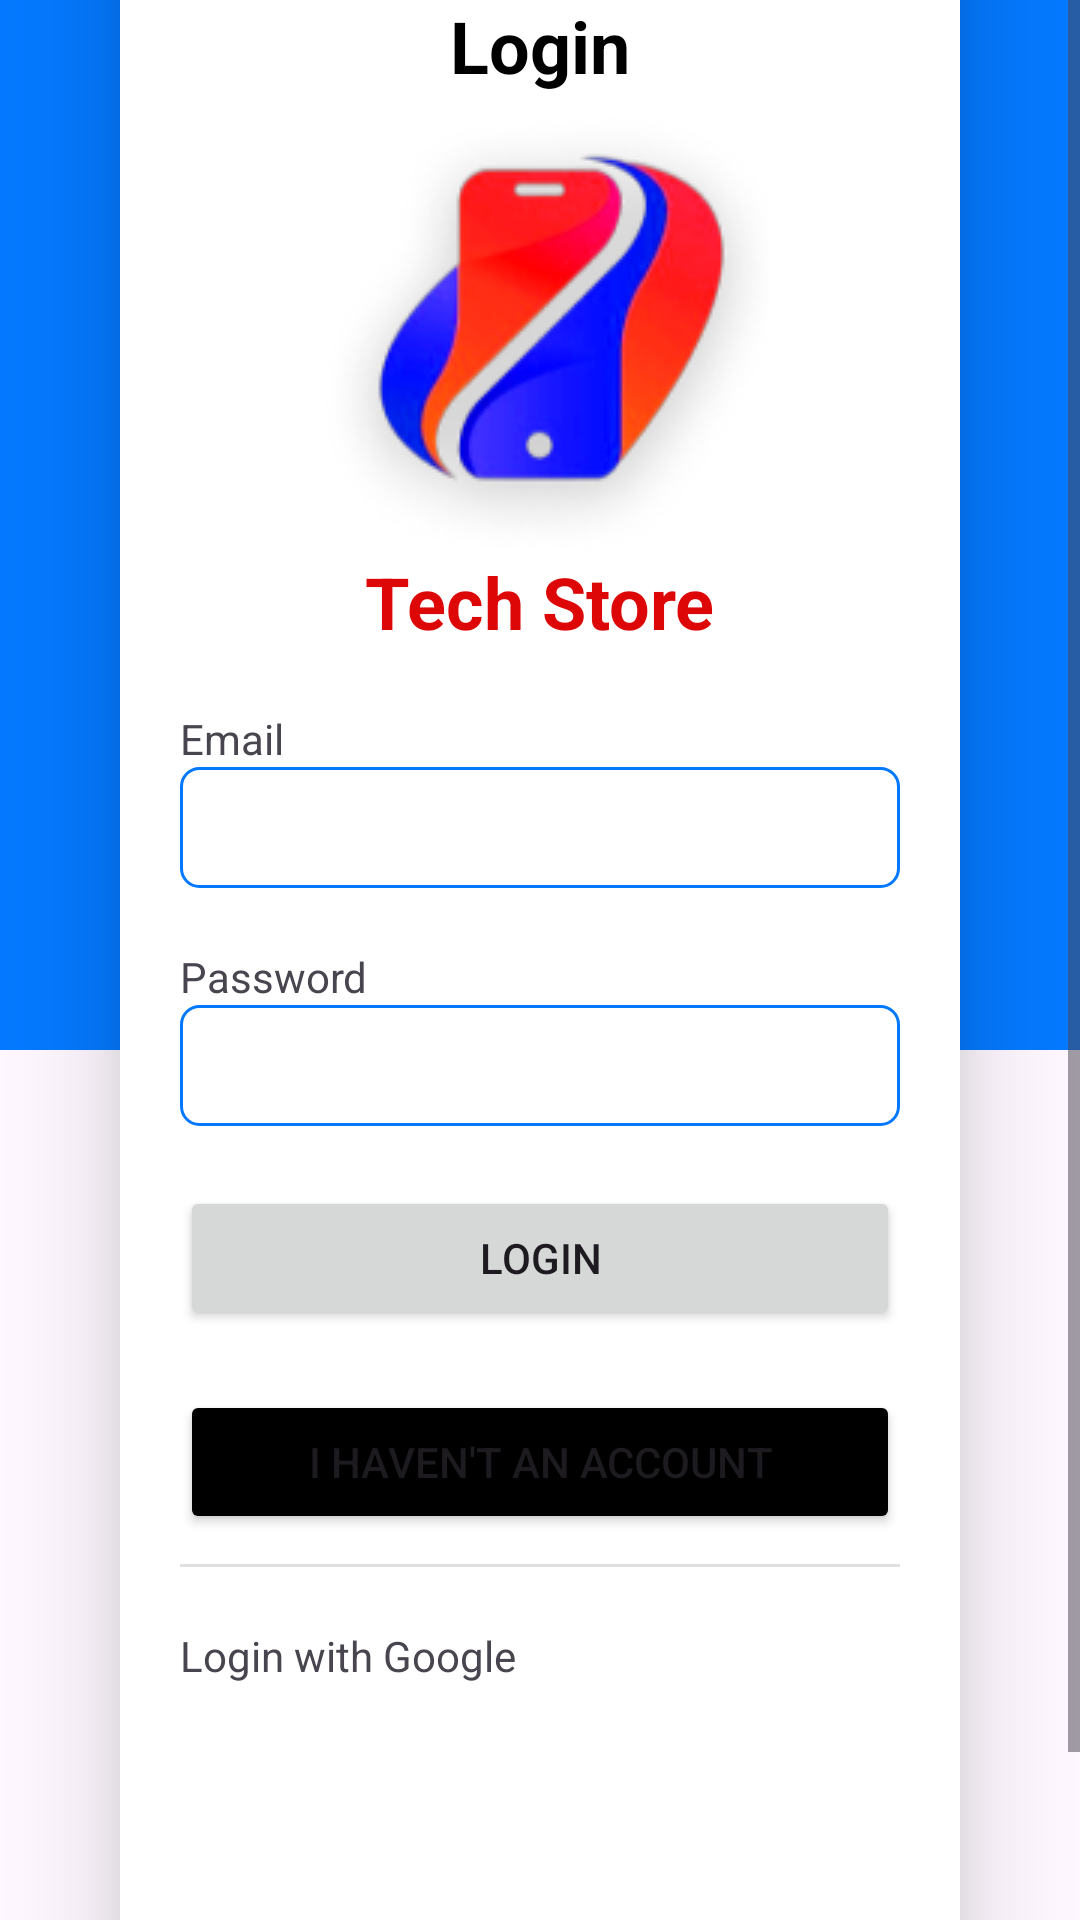

Reconstruct the res/layout file that produces this screen, plus the resources it refers to.
<!-- AndroidManifest.xml: application theme Theme.TechStore -->
<!-- res/layout/activity_sign_in.xml -->
<?xml version="1.0" encoding="utf-8"?>
<FrameLayout xmlns:android="http://schemas.android.com/apk/res/android"
    xmlns:tools="http://schemas.android.com/tools"
    android:layout_width="match_parent"
    android:layout_height="match_parent"
    xmlns:app="http://schemas.android.com/apk/res-auto"
    tools:context=".SignInActivity">

    <View
        android:id="@+id/view"
        android:background="@color/blue"
        android:layout_width="match_parent"
        android:layout_height="350dp" />

    <ScrollView
        android:layout_gravity="center_vertical"
        android:layout_width="match_parent"
        android:layout_height="match_parent">

        <LinearLayout
            android:layout_width="match_parent"
            android:layout_height="match_parent"
            android:layout_gravity="center_vertical"
            android:orientation="vertical">

            <androidx.cardview.widget.CardView
                android:layout_width="match_parent"
                android:layout_height="match_parent"
                android:layout_marginHorizontal="40dp"
                android:layout_marginVertical="40dp"
                app:cardCornerRadius="10dp"
                app:cardElevation="20dp"
                android:layout_gravity="center_vertical">

            <LinearLayout
                android:layout_width="match_parent"
                android:layout_height="wrap_content"
                android:orientation="vertical"
                android:layout_margin="20dp">

                <TextView
                    android:layout_width="wrap_content"
                    android:layout_height="wrap_content"
                    android:backgroundTint="@color/white"
                    android:text="Login"
                    android:textColor="@color/black"
                    android:textSize="24sp"
                    android:textStyle="bold"
                    android:layout_gravity="center_horizontal"/>

                <ImageView
                    android:layout_width="wrap_content"
                    android:layout_height="wrap_content"
                    android:src="@drawable/tech_store"
                    android:layout_gravity="center_horizontal"/>

                <TextView
                    android:id="@+id/textView"
                    android:layout_width="wrap_content"
                    android:layout_height="wrap_content"
                    android:backgroundTint="@color/white"
                    android:text="Tech Store"
                    android:textColor="@color/red"
                    android:textSize="24sp"
                    android:textStyle="bold"
                    android:layout_gravity="center_horizontal"
                    android:layout_marginBottom="20dp"/>

                <TextView
                    android:layout_width="wrap_content"
                    android:layout_height="wrap_content"
                    android:text="Email"/>

                <EditText
                    android:id="@+id/email"
                    android:layout_width="match_parent"
                    android:layout_height="wrap_content"
                    android:layout_weight="1"
                    android:background="@drawable/custom_input_field"
                    android:ems="10"
                    android:paddingHorizontal="5dp"
                    android:paddingVertical="8dp"
                    android:inputType="textEmailAddress" />

                <TextView
                    android:layout_width="wrap_content"
                    android:layout_height="wrap_content"
                    android:layout_marginTop="20dp"
                    android:text="Password"/>


                <EditText
                    android:id="@+id/password"
                    android:layout_width="match_parent"
                    android:layout_height="wrap_content"
                    android:background="@drawable/custom_input_field"
                    android:paddingHorizontal="5dp"
                    android:paddingVertical="8dp"
                    android:ems="10"
                    android:inputType="textPassword" />

                <Button
                    android:id="@+id/signinBtn"
                    android:layout_width="match_parent"
                    android:layout_height="wrap_content"
                    android:layout_marginTop="20dp"
                    android:text="Login"
                    app:cornerRadius="8dp" />

                <Button
                    android:id="@+id/registerBtn"
                    android:layout_width="match_parent"
                    android:layout_height="wrap_content"
                    android:layout_marginTop="20dp"
                    android:backgroundTint="@color/black"
                    app:cornerRadius="8dp"
                    android:text="I haven't an account" />

                <View
                    android:id="@+id/divider"
                    android:layout_width="match_parent"
                    android:layout_height="1dp"
                    android:layout_marginTop="10dp"
                    android:background="?android:attr/listDivider" />

                <TextView
                    android:layout_width="wrap_content"
                    android:layout_height="wrap_content"
                    android:layout_marginTop="20dp"
                    android:text="Login with Google"/>

                <ImageView
                    android:id="@+id/googleSignIn"
                    android:layout_width="60dp"
                    android:layout_height="60dp"
                    android:layout_marginTop="10dp"
                    android:layout_marginBottom="10dp"
                    android:src="@drawable/google_icon"
                    android:layout_gravity="center_horizontal"/>

            </LinearLayout>

        </androidx.cardview.widget.CardView>
        </LinearLayout>
    </ScrollView>

</FrameLayout>
<!-- resources referenced by this layout -->
<resources>
  <color name="black">#FF000000</color>
  <color name="blue">#0479FF</color>
  <color name="red">#DD0707</color>
  <color name="white">#FFFFFFFF</color>
  <!-- drawable custom_input_field (drawable) -->
  <?xml version="1.0" encoding="utf-8"?>
  <selector xmlns:android="http://schemas.android.com/apk/res/android">
      <item>
          <shape android:shape="rectangle">
              <stroke android:color="@color/blue" android:width="1dp" />
              <corners android:radius="6dp"/>
          </shape>
      </item>
  </selector>
  <!-- drawable tech_store: png bitmap (drawable, 24660 bytes) -->
  <style name="Theme.TechStore" parent="Base.Theme.TechStore" />
  <style name="Base.Theme.TechStore" parent="Theme.Material3.DayNight.NoActionBar">
          
           <item name="colorPrimary">@color/blue</item>
      </style>
</resources>
